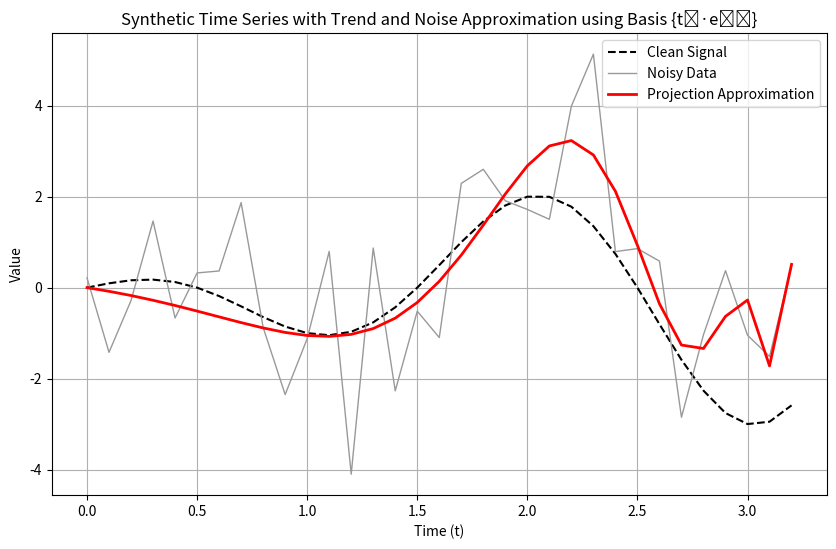

Write the Python code that produced this figure.
import numpy as np
import matplotlib.pyplot as plt
from scipy.interpolate import interp1d

# Define basis functions {t·eᵗ, t²·e²ᵗ, ..., t⁶·e⁶ᵗ}
def basis_funcs(t, index):
    n = index + 1  # n = 1, 2, ..., 6
    return (t ** n) * np.exp(n * t)

# Generate noisy data (identical to original)
t = np.arange(0, np.pi + 0.1, 0.1)
clean_signal = np.cos(np.pi * t) * t
noise_level = np.std(clean_signal) / np.random.rand()
x = clean_signal + noise_level * np.random.randn(len(t))
x_interp = interp1d(t, x, kind='linear', bounds_error=False, fill_value="extrap")

# Compute Gram matrix A  (6×6) and vector b (6×1)
G = np.zeros((6, 6))
b = np.zeros(6)

for i in range(6):
    for j in range(6):
        # Inner product: A[i,j] = ∫ u_i(t) u_j(t) dt
        integrand = lambda t: basis_funcs(t, i) * basis_funcs(t, j)
        G[i, j] = np.trapz(integrand(t), t)
    
    # Projection: b[i] = ∫ x_interp(t) u_i(t) dt
    integrand_b = lambda t: x_interp(t) * basis_funcs(t, i)
    b[i] = np.trapz(integrand_b(t), t)

# Solve Ac = b for coefficients (required for projection)
coefficients = np.linalg.solve(G, b)

# Reconstruct approximation
approximation = np.zeros_like(t)
for i in range(6):
    approximation += coefficients[i] * basis_funcs(t, i)

# Plot results (same as original)
plt.figure(figsize=(10, 6))
plt.grid(True)
plt.plot(t, clean_signal, 'k--', linewidth=1.5, label='Clean Signal')
plt.plot(t, x, color=[0.6, 0.6, 0.6], linewidth=1, label='Noisy Data')
plt.plot(t, approximation, 'r-', linewidth=2, label='Projection Approximation')
plt.title('Synthetic Time Series with Trend and Noise Approximation using Basis {tⁿ·eⁿᵗ}')
plt.xlabel('Time (t)')
plt.ylabel('Value')
plt.legend(loc='best')
plt.show()